Run: headless pygame with SDL's dummy video driver; simulated clock (each Clock.tick advances the game by its frame time, no real sleeping); random seed 0; keys injected as events and as key.get_pressed() state; mouse plan: one left click at the window centre at the start of phase 2, then a move to the lower-right quarter at the start of phase 3.
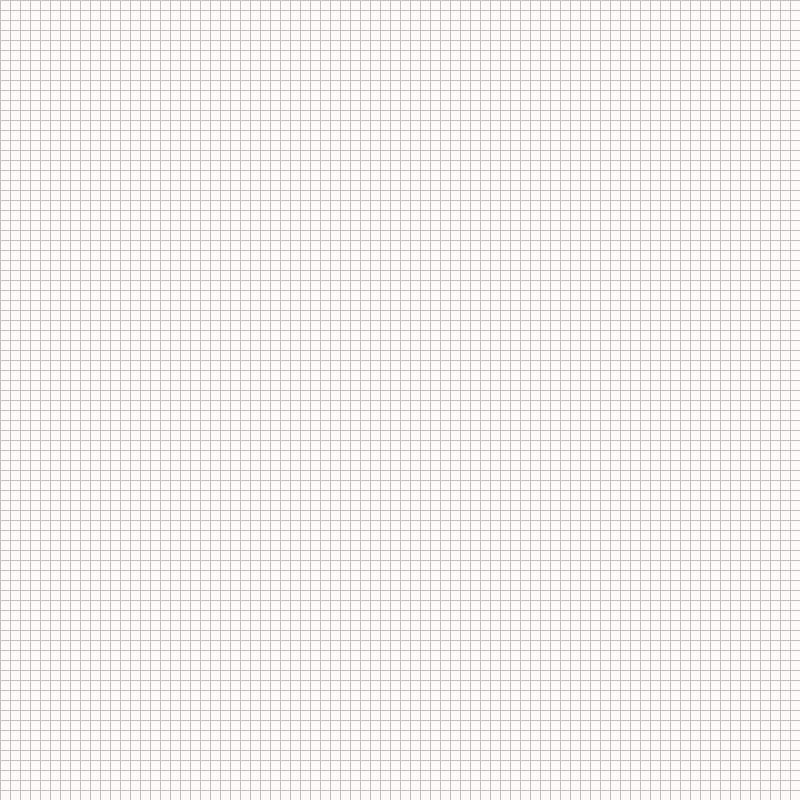
Frame 1 of 4 · flips 1–60 · no input
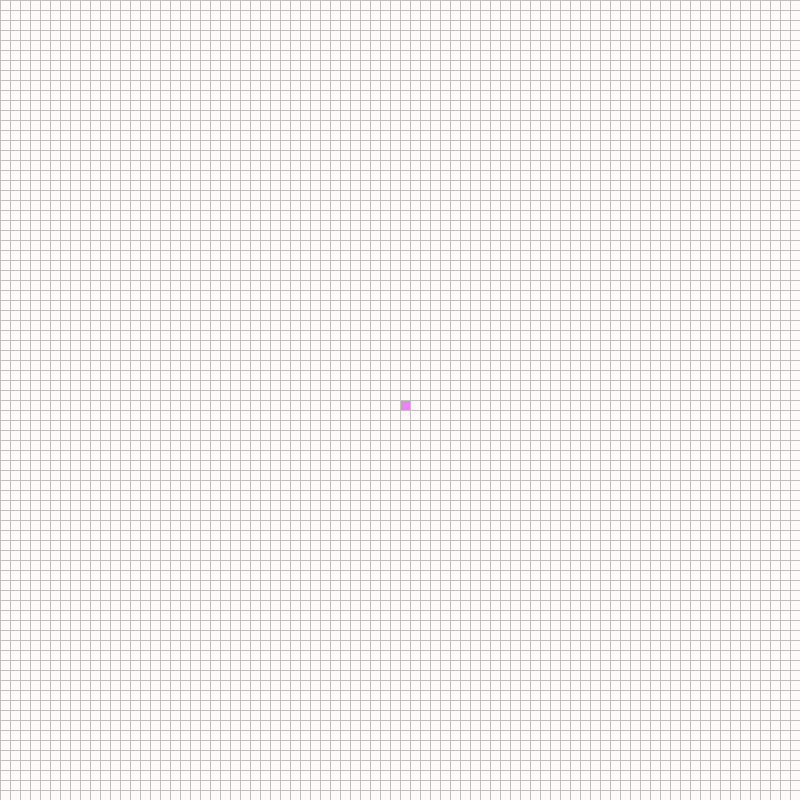
Frame 2 of 4 · flips 61–180 · clicked the window centre · tapped SPACE, RETURN · held RIGHT (→), D
Frame 3 of 4 · flips 181–300 · moved the mouse to the lower-right quarter · held DOWN (↓), S · screen unchanged from frame 2, image omitted
Frame 4 of 4 · flips 301–420 · held LEFT (←), A, UP (↑), W · screen unchanged from frame 3, image omitted

The pygame program that drew these frames:

from re import T
import pygame
from queue import PriorityQueue

# Configures the display surface
WIDTH = 800
DISPLAY = pygame.display.set_mode((WIDTH, WIDTH))

RED = (250,128,114)
GREEN = (0, 255, 0)
BLUE = (0,191,255)
GREY = (128,128,128)
SILVER = (192,192,192)
ORANGE = (255,127,80)
VIOLET = (238,130,238)
TURQUOISE = (64, 224, 208)
YELLOW = (255, 255, 0)
WHITE = (255,250,250)

"""
The Node class represents the individual squares in the display map.
A Node is initialized in the color white, storing variables such as its position, width,
color (which determines its state), and a list of its adjacent neighbors.
"""
class Node:
	def __init__(self, row, col, width, total_rows):
		self.row = row
		self.col = col
		self.x = row * width
		self.y = col * width
		self.color = WHITE
		self.neighbors = []
		self.width = width
		self.total_rows = total_rows

	def get_pos(self):
		return self.row, self.col

	def is_closed(self):
		return self.color == TURQUOISE

	def is_open(self):
		return self.color == BLUE
	
	def is_start(self):
		return self.color == VIOLET

	def is_end(self):
		return self.color == RED

	def is_wall(self):
		return self.color == GREY

	def reset(self):
		self.color = WHITE
	
	def make_start(self):
		self.color = VIOLET

	def make_end(self):
		self.color = RED

	def make_wall(self):
		self.color = GREY
	
	def make_open(self):
		self.color = BLUE

	def make_closed(self):
		self.color = TURQUOISE

	def make_path(self):
		self.color = ORANGE

	def draw(self, display):
		# Draws a rectangle on the given game surface at a specific node: 
		# rect(surface, color, (rect pos, rect dimensions))
		pygame.draw.rect(display, self.color, (self.x, self.y, self.width, self.width))

	def update_neighbors(self, grid):
		# List that will contain 2, 3, or 4 neighbors depending on the node's position
		self.neighbors = []
		# If down, up, right, or left exist (and are not walls), they are added to neighbors
		if self.row < self.total_rows - 1 and not grid[self.row + 1][self.col].is_wall():
			self.neighbors.append(grid[self.row + 1][self.col]) # Down

		if self.row > 0 and not grid[self.row - 1][self.col].is_wall():
			self.neighbors.append(grid[self.row - 1][self.col]) # Up

		if self.col < self.total_rows - 1 and not grid[self.row][self.col + 1].is_wall(): 
			self.neighbors.append(grid[self.row][self.col + 1]) # Right

		if self.col > 0 and not grid[self.row][self.col - 1].is_wall():
			self.neighbors.append(grid[self.row][self.col - 1]) # Left

	def __lt__(self, other):
		return False


"""
The H-score returns an estimate of the distance from p1 to p2.
The 'Manhattan distance' is the sum of the absolute differences between the two vectors.
Thus, it is an absolute distance function, commonly used in Taxicab geometry.

Space: O(1)
Time: O(1)
"""
def h(p1, p2):
	x1, y1 = p1
	x2, y2 = p2
	return abs(x1 - x2) + abs(y1 - y2)


"""
Draws the optimal path (once found) on the game display.

Space: O(1)
Time: O(length of path) = O(n)
"""
def reconstruct_path(came_from, current, draw):
	while current in came_from:
		current = came_from[current]
		current.make_path()
		draw()


"""
A* algorithm is a better performing extension of Dijkstra’s algorithm in that it can be used to
find the shortest path from point A to B, all while achieving better performance through the use
of heuristics to guide its search. 

At each iteration of its main loop, A* figures out which of its paths to extend. It does so based
on the cost of a path and the estimated cost required to extend this path all the way to the goal. 

Specifically, A* selects the path that minimizes f(n)=g(n)+h(n)

... where n is the next node on the path, g(n) is the cost of the path from the start node to n, 
and h(n) is a heuristic function that estimates the cost of the direct path from n to the goal.

Space: O(n)
Time: O(nlogn)

The space complexity of A* is roughly the same as that of all other graph search algorithms, as it
keeps all generated nodes in memory. In practice, this turns out to be the biggest drawback of A*
search, leading to the development of memory-bounded heuristic searches, such as Iterative deepening
A*, memory bounded A*, and SMA*.
"""
def astar_search(draw, grid, start, end):
	open_set = PriorityQueue()
	# Count serves as a tie-breaker in case two nodes have the same F-score
	count = 0
	# Adds the start node to the PQ, with an F-score and count of 0
	open_set.put((0, count, start))
	# Dictionary that keeps track of the path to a certain node
	came_from = {}
	# The G-score is the current shortest distance to get from start to current node
	g_score = {node: float("inf") for row in grid for node in row}
	# The start node's g_score is 0
	g_score[start] = 0
	# The F-score is the addition of the H-score and the G-score
	f_score = {node: float("inf") for row in grid for node in row}
	# The start node's f_score is 0 + h_score
	f_score[start] = h(start.get_pos(), end.get_pos())
	# This will store the same values as open_set for quick lookups
	open_set_hash = {start}

	# A Star runs until the open_set is empty (we have considered all of the necessary nodes)
	while open_set:
		for event in pygame.event.get():
			# Lets the player quit the program while the algorithm is running
			if event.type == pygame.QUIT:
				pygame.quit()

		# Gets the current highest-priority node from the PQ
		current = open_set.get()[2]
		open_set_hash.remove(current)

		if current == end:
			# End was popped from the priority queue (this path had the lowest F-score)
			# The optimal path search is over and we can now draw the solution on the display
			reconstruct_path(came_from, end, draw)
			end.make_end()
			return True

		# Iterates through all the node's neighbors
		for neighbor in current.neighbors:
			# Potential new g_score for the neighbor node
			temp_g_score = g_score[current] + 1

			if temp_g_score < g_score[neighbor]:
				# A shorter path was found from the start to the neighbor
				came_from[neighbor] = current
				g_score[neighbor] = temp_g_score
				f_score[neighbor] = temp_g_score + h(neighbor.get_pos(), end.get_pos())
				if neighbor not in open_set_hash:
					count += 1
					open_set.put((f_score[neighbor], count, neighbor))
					open_set_hash.add(neighbor)
					neighbor.make_open()

		# Calls the Lambda function that was given as an argument
		draw()

		if current != start:
			current.make_closed()

	return False


"""
Returns a 2-D Array for the Pathfinding game called grid, containing (rows * rows) total Nodes.
All nodes are initialized as WHITE squares with equal widths.

Space: O(nodes) = O(1)
Time: O(nodes) = O(1)
"""
def create_grid(rows, display_width):
	pygame.display.set_caption("Pathfinding Game")
	grid = []
	node_width = display_width // rows
	for i in range(rows):
		grid.append([])
		for j in range(rows):
			node = Node(i, j, node_width, rows)
			grid[i].append(node)

	return grid


"""
Draws all the grid lines on the display.

Space: O(1)
Time: O(rows) = O(1)
"""
def draw_grid(display, rows, display_width):
	node_width = display_width // rows
	for i in range(rows):
		# Draws one straight horizontal line  
		# The method is: line(surface, color, start_pos, end_pos)
		pygame.draw.line(display, SILVER, (0, i * node_width), (display_width, i * node_width))
	for j in range(rows):
		# Draws one straight vertical line
		pygame.draw.line(display, SILVER, (j * node_width, 0), (j * node_width, display_width))


"""
Draws every node in the 2-D grid on the display, then updates the display.

Space: O(1)
Time: O(nodes) = O(1)
"""
def draw(display, grid, rows, width):
	display.fill(WHITE)

	for row in grid:
		for node in row:
			node.draw(display)

	draw_grid(display, rows, width)
	pygame.display.update()


"""
Returns an integer (row, col) position based on the specific pos that was clicked by the player.

Space: O(1)
Time: O(1)
"""
def get_clicked_pos(pos, rows, display_width):
	node_width = display_width // rows
	x, y = pos

	row = x // node_width
	col = y // node_width

	return row, col


def main(display):
	ROWS = 80
	grid = create_grid(ROWS, WIDTH)
	pygame.display.set_caption("Pathfinding Game")

	start = None
	end = None

	run = True
	while run:
		draw(display, grid, ROWS, WIDTH)
		for event in pygame.event.get():
			# If player exits the program, this deactivates pygame library, and ends while loop
			if event.type == pygame.QUIT:
				run = False

			# If player left-clicks:
			if pygame.mouse.get_pressed()[0]:
				# Returns the x and y position of the mouse cursor relative to the game display.
				pos = pygame.mouse.get_pos()
				row, col = get_clicked_pos(pos, ROWS, WIDTH)
				node = grid[row][col]
				
				# If start does not exist, also checks start is not the same as end
				if not start and node != end:
					start = node
					start.make_start()

				# If end does not exist, also checks end is not the same as start
				elif not end and node != start:
					end = node
					end.make_end()

				# Player has created both start and end, now walls can also be created
				elif node != end and node != start:
					node.make_wall()

			# If player right-clicks:
			elif pygame.mouse.get_pressed()[2]:
				pos = pygame.mouse.get_pos()
				row, col = get_clicked_pos(pos, ROWS, WIDTH)
				node = grid[row][col]
				# Clicked node is reset to be white
				node.reset()
				if node == start:
					start = None
				elif node == end:
					end = None

			if event.type == pygame.KEYDOWN:
				# Game starts if spacebar is pressed (and start and end nodes were created)
				if event.key == pygame.K_SPACE and start and end:
					# All neighbors have to update given the current state of the display
					for row in grid:
						for node in row:
							node.update_neighbors(grid)

					# Runs the A* Search Algorithm
					pygame.display.set_caption("A* Search Algorithm")
					astar_search(lambda: draw(display, grid, ROWS, WIDTH), grid, start, end)
					pygame.display.set_caption("Click R to reset the display")

				# Resets the board if player hits the "r" key after the algorithm is finished
				if event.key == pygame.K_r:
					start = None
					end = None
					grid = create_grid(ROWS, WIDTH)

	pygame.quit()

main(DISPLAY)
